Run: headless pygame with SDL's dummy video driver; simulated clock (each Clock.tick advances the game by its frame time, no real sleeping); random seed 0; keys injected as events and as key.get_pressed() state; no mouse input.
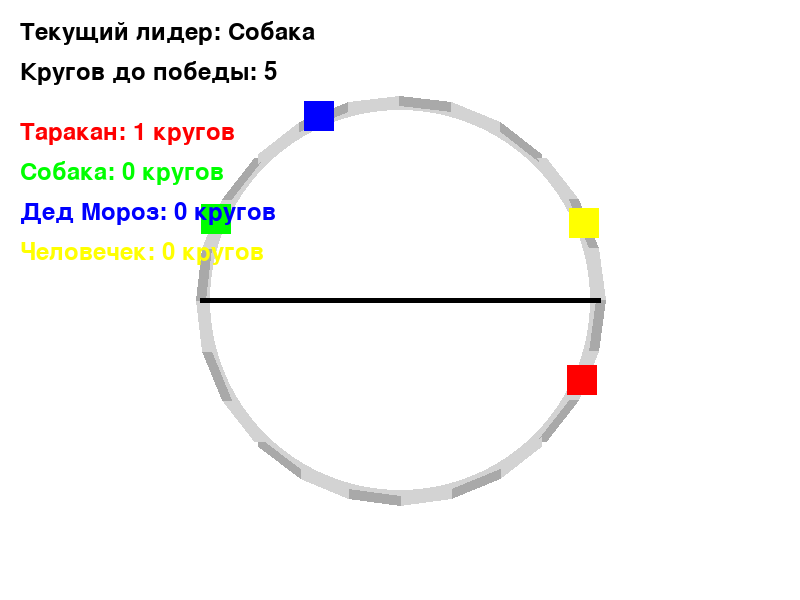
Frame 1 of 4 · flips 1–60 · no input
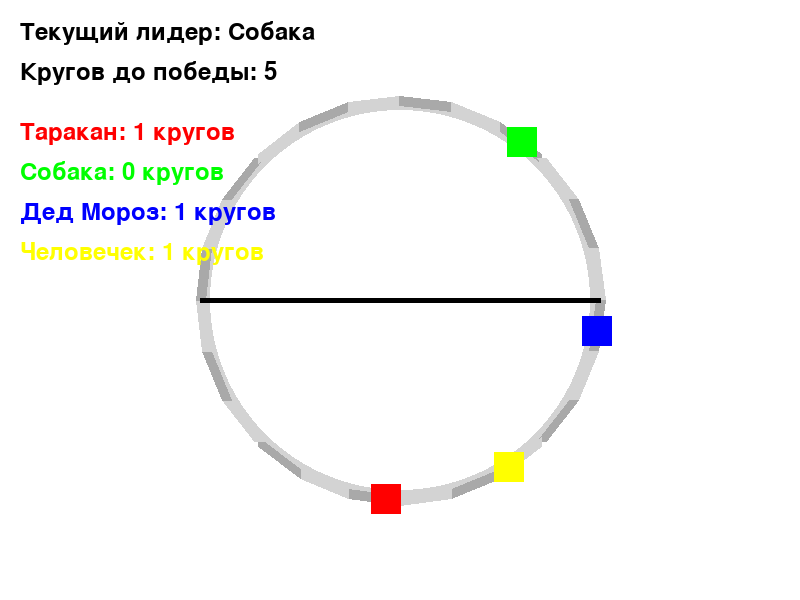
Frame 2 of 4 · flips 61–180 · tapped SPACE, RETURN · held RIGHT (→), D
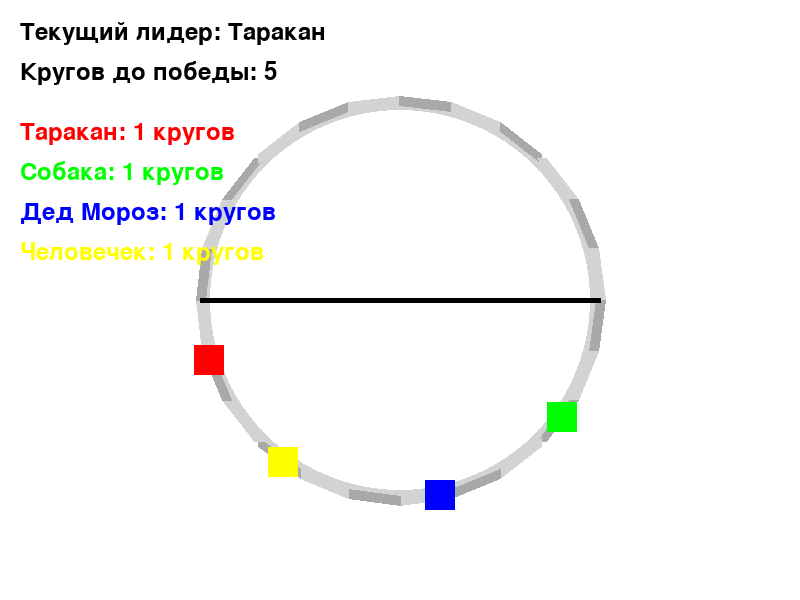
Frame 3 of 4 · flips 181–300 · held DOWN (↓), S
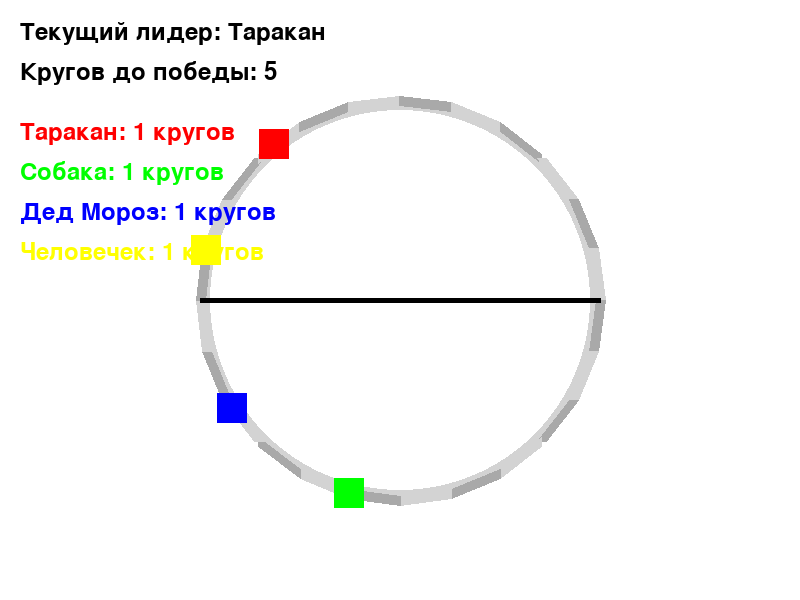
Frame 4 of 4 · flips 301–420 · held LEFT (←), A, UP (↑), W

The pygame program that drew these frames:

import pygame
import random
import math

# Инициализация Pygame
pygame.init()

# Размер экрана
WIDTH, HEIGHT = 800, 600
screen = pygame.display.set_mode((WIDTH, HEIGHT))
pygame.display.set_caption("Гонка по кругу")

# Цвета
WHITE = (255, 255, 255)
BLACK = (0, 0, 0)
RED = (255, 0, 0)
GREEN = (0, 255, 0)
BLUE = (0, 0, 255)
YELLOW = (255, 255, 0)
LIGHT_GRAY = (211, 211, 211)
DARK_GRAY = (169, 169, 169)

# Параметры круга
CENTER_X, CENTER_Y = WIDTH // 2, HEIGHT // 2  # Центр круга
RADIUS = 200  # Радиус круга

# Загрузка иконок для персонажей
icon_size = 30
icons = {
    "Таракан": pygame.Surface((icon_size, icon_size)),
    "Собака": pygame.Surface((icon_size, icon_size)),
    "Дед Мороз": pygame.Surface((icon_size, icon_size)),
    "Человечек": pygame.Surface((icon_size, icon_size)),
}

# Рисуем простые иконки (например, цвета для простоты)
icons["Таракан"].fill(RED)
icons["Собака"].fill(GREEN)
icons["Дед Мороз"].fill(BLUE)
icons["Человечек"].fill(YELLOW)

# Персонажи
characters = [
    {"name": "Таракан", "color": RED, "angle": random.uniform(0, 2 * math.pi), "speed": random.uniform(1, 3), "laps": 0,
     "last_angle": 0},
    {"name": "Собака", "color": GREEN, "angle": random.uniform(0, 2 * math.pi), "speed": random.uniform(1, 3),
     "laps": 0, "last_angle": 0},
    {"name": "Дед Мороз", "color": BLUE, "angle": random.uniform(0, 2 * math.pi), "speed": random.uniform(1, 3),
     "laps": 0, "last_angle": 0},
    {"name": "Человечек", "color": YELLOW, "angle": random.uniform(0, 2 * math.pi), "speed": random.uniform(1, 3),
     "laps": 0, "last_angle": 0}
]

# Количество кругов для завершения гонки
target_laps = 5

# Шрифт для текста
font = pygame.font.SysFont(None, 36)


# Функция для отрисовки персонажа
def draw_character(character):
    x = CENTER_X + RADIUS * math.cos(character["angle"])
    y = CENTER_Y + RADIUS * math.sin(character["angle"])
    pygame.draw.circle(screen, character["color"], (int(x), int(y)), 15)

    # Отображаем иконку персонажа рядом с ним
    icon_x = CENTER_X + RADIUS * math.cos(character["angle"]) - icon_size // 2
    icon_y = CENTER_Y + RADIUS * math.sin(character["angle"]) - icon_size // 2
    screen.blit(icons[character["name"]], (icon_x, icon_y))


# Функция для отображения текста
def display_text(text, x, y, color):
    label = font.render(text, True, color)
    screen.blit(label, (x, y))


# Функция для отрисовки трассы и линии старта
def draw_track():
    # Рисуем круг трассы
    pygame.draw.circle(screen, LIGHT_GRAY, (CENTER_X, CENTER_Y), RADIUS, 10)

    # Рисуем шахматный стиль трассы (половинки чередуются)
    for i in range(0, 360, 15):  # Шахматные полоски на окружности
        angle_start = math.radians(i)
        angle_end = math.radians(i + 15)

        x1 = CENTER_X + RADIUS * math.cos(angle_start)
        y1 = CENTER_Y + RADIUS * math.sin(angle_start)
        x2 = CENTER_X + RADIUS * math.cos(angle_end)
        y2 = CENTER_Y + RADIUS * math.sin(angle_end)

        color = DARK_GRAY if (i // 15) % 2 == 0 else LIGHT_GRAY
        pygame.draw.line(screen, color, (x1, y1), (x2, y2), 10)

    # Линия старта
    pygame.draw.line(screen, BLACK, (CENTER_X - RADIUS, CENTER_Y), (CENTER_X + RADIUS, CENTER_Y), 5)


# Главный игровой цикл
running = True
clock = pygame.time.Clock()

while running:
    screen.fill(WHITE)

    # Рисуем трассу
    draw_track()

    # Проверяем события
    for event in pygame.event.get():
        if event.type == pygame.QUIT:
            running = False

    # Обновление состояния гонки
    for character in characters:
        # Замедляем скорость по мере прохождения кругов
        character["speed"] = max(1, character["speed"] - 0.05 * character["laps"])  # Уменьшаем скорость

        # Двигаем персонажа по кругу
        character["angle"] += character["speed"] * 0.01  # Увеличиваем угол на основе скорости
        if character["angle"] > 2 * math.pi:
            character["angle"] -= 2 * math.pi  # Если угол превышает 360 градусов, сбрасываем его

        # Проверка, пересек ли персонаж стартовую линию (первый угол)
        if character["angle"] < 0.1 and character["last_angle"] > 2 * math.pi - 0.1:  # Если прошло через 0 радиан
            character["laps"] += 1
            # Если количество кругов достигло заданного, останавливаем гонку для этого персонажа
            if character["laps"] >= target_laps:
                running = False  # Останавливаем игру, когда кто-то достигает 5 кругов

            # Каждые несколько шагов случайным образом изменяем скорость и направление
            if random.random() < 0.05:  # 5% шанс на изменение
                character["speed"] = random.uniform(1, 2)  # Изменяем скорость и направление

        # Обновляем последний угол для следующей итерации
        character["last_angle"] = character["angle"]

    # Отображаем персонажей
    for character in characters:
        draw_character(character)

    # Отображаем статус гонки
    leader = min(characters, key=lambda c: c["laps"])  # Лидер - игрок, который первым пересек стартовую линию
    display_text("Текущий лидер: " + leader["name"], 20, 20, BLACK)
    display_text("Кругов до победы: {}".format(target_laps), 20, 60, BLACK)

    # Отображаем текущие круги каждого персонажа
    for i, character in enumerate(characters):
        display_text(f"{character['name']}: {character['laps']} кругов", 20, 120 + i * 40, character["color"])

    pygame.display.update()
    clock.tick(60)  # Ограничиваем кадры 60 в секунду

# Выводим победителя после завершения гонки
winner = max(characters, key=lambda c: c["laps"])
display_text(f"Победитель: {winner['name']}", WIDTH // 2 - 100, HEIGHT // 2)
pygame.display.update()
pygame.time.wait(2000)  # Показываем победителя 2 секунды перед закрытием игры

pygame.quit()
